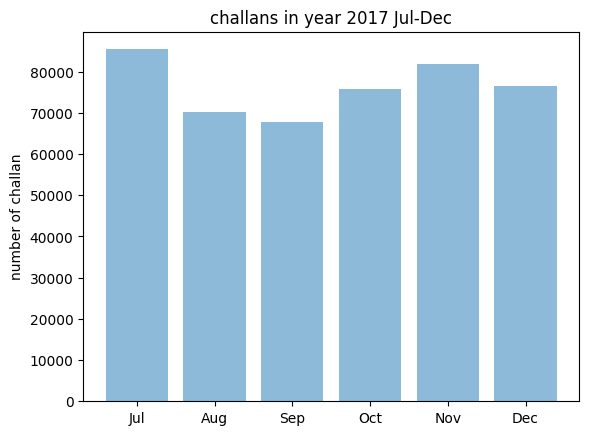

Source code (Python):
import matplotlib.pyplot as plt; plt.rcdefaults()
import numpy as np
import matplotlib.pyplot as plt
objects =(
        "Jul",
        "Aug",
        "Sep",
        "Oct",
        "Nov",
        "Dec"
                )

y_pos = np.arange(len(objects))
performance =[85426,70248,67852,75694,81874,76538]

plt.bar(y_pos, performance, align='center', alpha=0.5)
plt.xticks(y_pos, objects)
plt.ylabel('number of challan')
plt.title('challans in year 2017 Jul-Dec')
plt.show()
